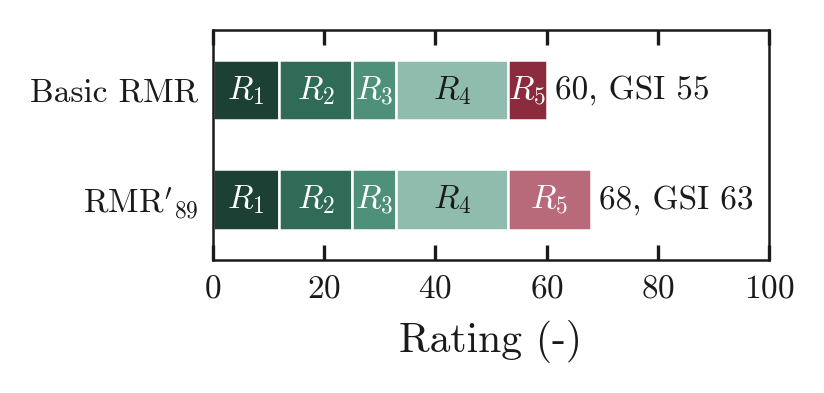

The file beside this chart, header and first rows:
row, R1, R2, R3, R4, R5, RMR, GSI_from_row
basic, 12, 13, 8, 20, 7, 60, 55
dry, 12, 13, 8, 20, 15, 68, 63
